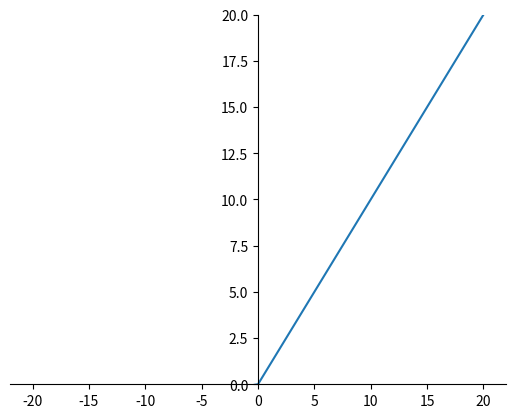

This chart was generated by the following Python code:
import matplotlib.pyplot as plt
import numpy as np

#Function to plot
def relu(t):
    temp = []
    for value in t:
        temp.append(np.maximum(0,value))
    return temp

def leakyrelu(t):
    temp = []
    for value in t:
        if value >0:
            temp.append(np.maximum(0,value))
        else:
            temp.append(value*0.1)
    return temp


def sigmoid(t):
    temp = []
    for value in t:
        temp.append(1/(1+np.exp(-value)))
    return temp


t1 = np.linspace(-20,20,num=2000)
#plt.subplot(211)

fig = plt.figure()
ax = fig.add_subplot(1, 1, 1)

# Move left y-axis and bottim x-axis to centre, passing through (0,0)
ax.spines['left'].set_position('center')
ax.spines['bottom'].set_position('zero')


# Eliminate upper and right axes
ax.spines['right'].set_color('none')
ax.spines['top'].set_color('none')

# Show ticks in the left and lower axes only
ax.xaxis.set_ticks_position('bottom')
ax.yaxis.set_ticks_position('left')

ax.set_ylim(0,20)



plt.plot(t1,leakyrelu(t1))
plt.show()
